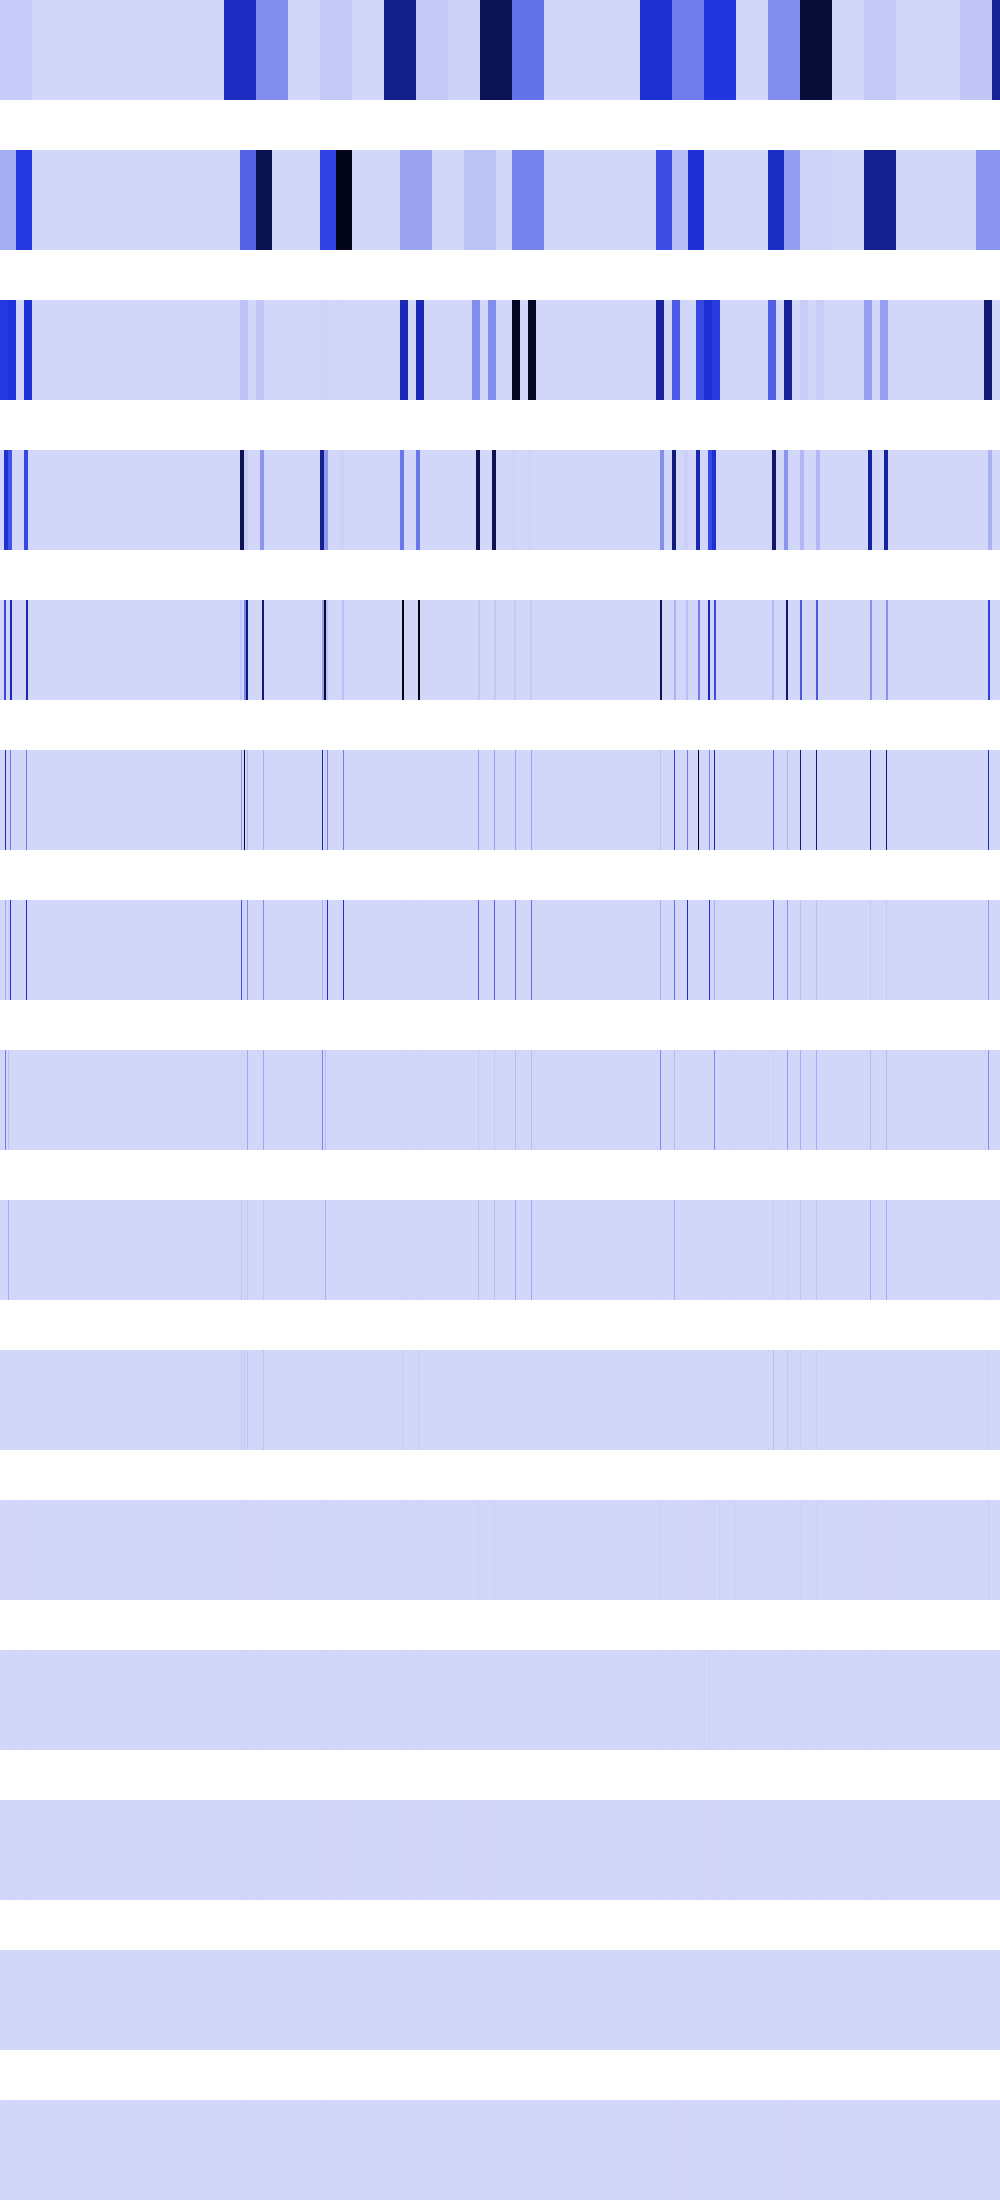

Source data for this figure (header and first rows):
33016228, 33016228, 33016228, 33016228, 33016228, 33016228, 33016228, 33016228, 33016228, 33016228, 33016228, 33016228, 33016228, 33016228, 33016228, 33016228, 33016228, 33016228, 33016228, 33016228, 33016228, 33016228, 33016228, 33016228
121087656, 121087656, 121087656, 121087656, 121087656, 121087656, 121087656, 121087656, 121087656, 121087656, 121087656, 121087656, 121087656, 121087656, 121087656, 121087656, 463110176, 463110176, 463110176, 463110176, 463110176, 463110176, 463110176, 463110176
463110176, 463110176, 463110176, 463110176, 463110176, 463110176, 463110176, 463110176, 484350624, 484350624, 484350624, 484350624, 484350624, 484350624, 484350624, 484350624, 0, 0, 0, 0, 0, 0, 0, 0
0, 0, 0, 0, 506069056, 506069056, 506069056, 506069056, 382904832, 382904832, 382904832, 382904832, 0, 0, 0, 0, 0, 0, 0, 0, 0, 0, 0, 0
0, 0, 0, 0, 422052512, 422052512, 0, 0, 3810304, 3810304, 597695680, 597695680, 0, 0, 0, 0, 0, 0, 0, 0, 0, 0, 0, 0
0, 0, 0, 0, 0, 597695680, 0, 0, 15241216, 0, 276889600, 0, 0, 0, 0, 0, 0, 0, 0, 0, 0, 0, 0, 0
0, 0, 0, 0, 0, 138444800, 0, 0, 30482432, 0, 520224768, 0, 0, 0, 0, 0, 0, 0, 0, 0, 0, 0, 0, 0
0, 0, 0, 0, 0, 260112384, 0, 0, 60964864, 0, 262144, 0, 0, 0, 0, 0, 0, 0, 0, 0, 0, 0, 0, 0
0, 0, 0, 0, 0, 131072, 0, 0, 121929728, 0, 524288, 0, 0, 0, 0, 0, 0, 0, 0, 0, 0, 0, 0, 0
0, 0, 0, 0, 0, 262144, 0, 0, 589824, 0, 1048576, 0, 0, 0, 0, 0, 0, 0, 0, 0, 0, 0, 0, 0
0, 0, 0, 0, 0, 524288, 0, 0, 1179648, 0, 2097152, 0, 0, 0, 0, 0, 0, 0, 0, 0, 0, 0, 0, 0
0, 0, 0, 0, 0, 1048576, 0, 0, 2359296, 0, 4194304, 0, 0, 0, 0, 0, 0, 0, 0, 0, 0, 0, 0, 0
0, 0, 0, 0, 0, 2097152, 0, 0, 4718592, 0, 8388608, 0, 0, 0, 0, 0, 0, 0, 0, 0, 0, 0, 0, 0
0, 0, 0, 0, 0, 4194304, 0, 0, 1048576, 0, 0, 0, 0, 0, 0, 0, 0, 0, 0, 0, 0, 0, 0, 0
0, 0, 0, 0, 0, 0, 0, 0, 2097152, 0, 0, 0, 0, 0, 0, 0, 0, 0, 0, 0, 0, 0, 0, 0
